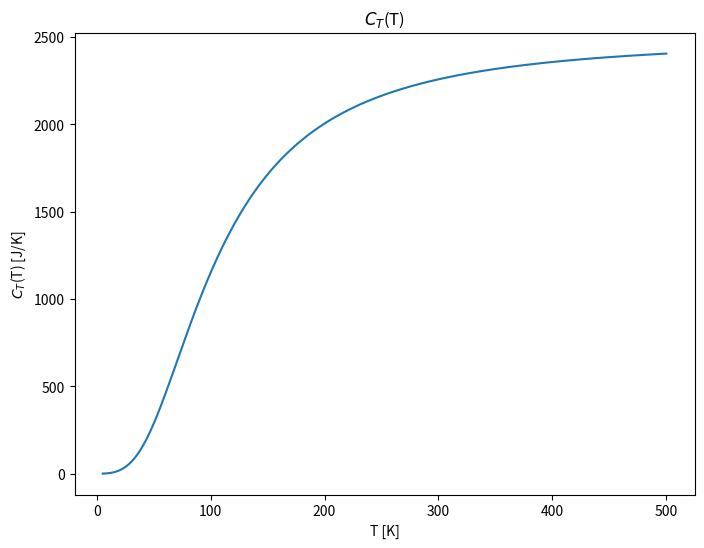
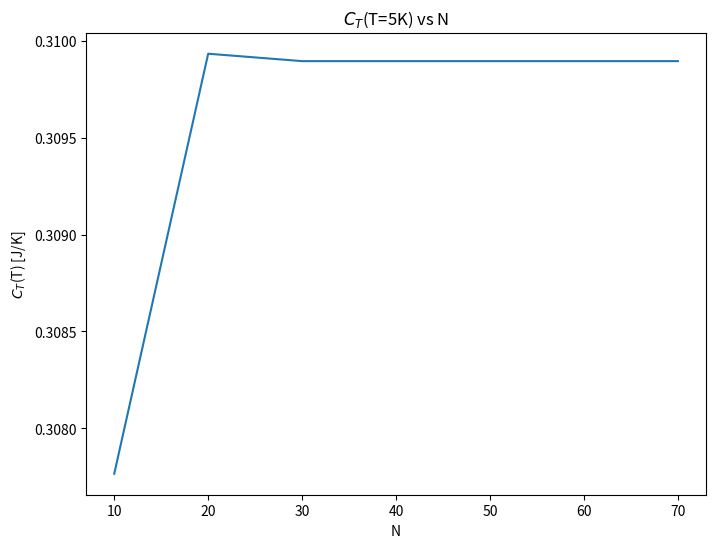

Write the Python code that produced these figures, in order.
import numpy as np
import matplotlib.pyplot as plt

import scipy.integrate as sp

#Defining the constants
#Leaving the power of 10 for later (it will pick up a 10^-1)
k_B=1.380649
theta=428
V=1000
rho=6.022

#number of points for the gaussian
n=50

#prefactor of the integral
def g(x):
    return 9*V*k_B*rho*(x/theta)**3/10

#integrand function
def f(x):
    return x**4*np.exp(x)/(np.exp(x)-1)**2

#final function
def c_T(T,N):
    #generate root and weights
    xp,wp=np.polynomial.legendre.leggauss(N)
    #rescale them according to integration interval
    a=0
    b=theta/T
    xp=0.5*(b-a)*xp+0.5*(b+a)
    wp=0.5*(b-a)*wp
    int_temp=np.zeros(N, dtype=np.float32)
    #temporarily store the contributions and use np.sum
    for i in np.arange(N):
        int_temp[i]=wp[i]*f(xp[i])
    return g(T)*int_temp.sum()

#plot everything
T_min=5
T_max=500

m=1000
step=(T_max-T_min)/m #non è esattissimo
x=np.linspace(T_min, T_max+step, m)
y=np.array([c_T(xi,n) for xi in x])

plt.figure(figsize=(8, 6))
plt.plot(x, y)
plt.title(r'$C_T$(T)')
plt.xlabel('T [K]')
plt.ylabel(r'$C_T$(T) [J/K]')

plt.show()
plt.savefig('Debye_T.png')


T=5 #fix a temperature such that the graph is somewhat intereting
N=[10,20,30,40,50,60,70]

#plot everything
y=np.array([c_T(T,ni) for ni in N])

plt.figure(figsize=(8, 6))
plt.plot(N, y)
plt.title(r'$C_T$(T=5K) vs N')
plt.xlabel('N')
plt.ylabel(r'$C_T$(T) [J/K]')

plt.show()
plt.savefig('Debye_convergence.png')